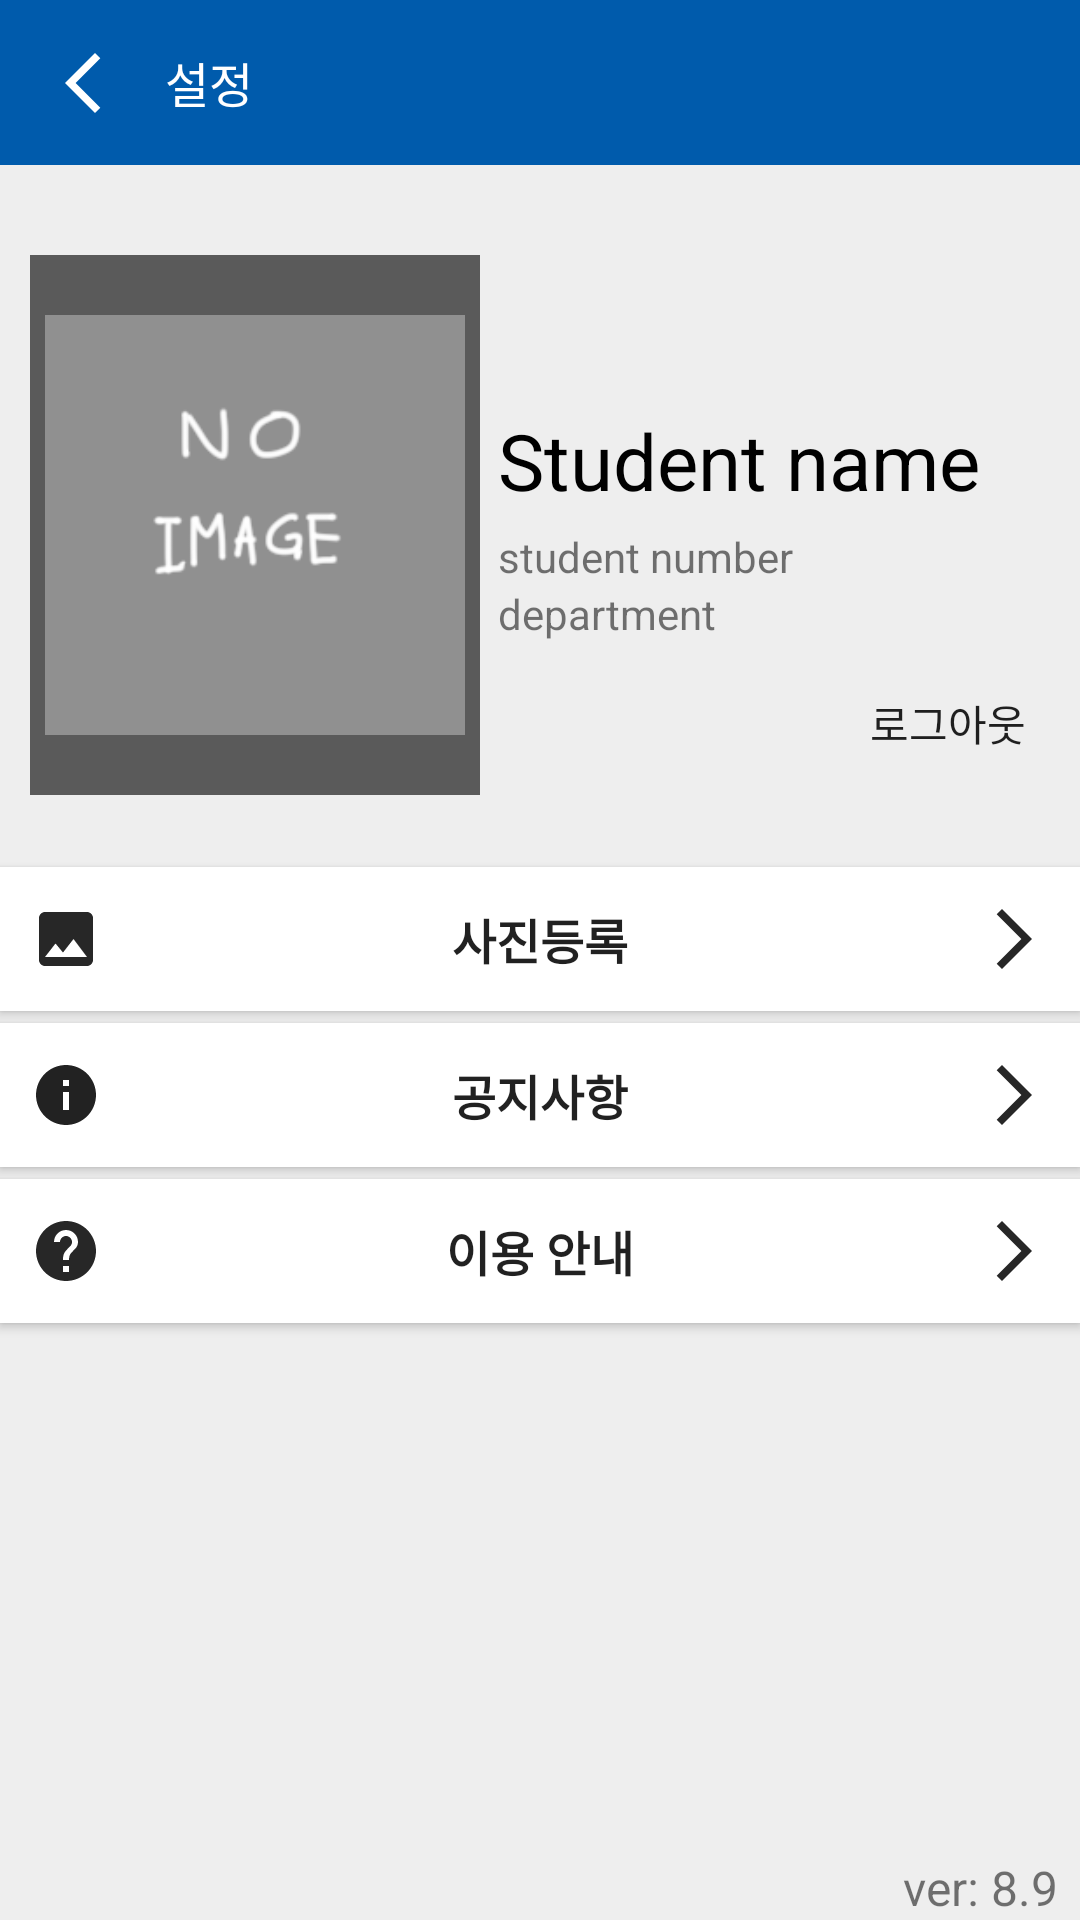

Android layout source for this screen:
<!-- AndroidManifest.xml: application theme Theme.Hc_2 -->
<!-- res/layout/fragment_option.xml -->
<?xml version="1.0" encoding="utf-8"?>
<LinearLayout xmlns:android="http://schemas.android.com/apk/res/android"
    xmlns:app="http://schemas.android.com/apk/res-auto"
    xmlns:tools="http://schemas.android.com/tools"
    android:layout_width="match_parent"
    android:layout_height="match_parent"
    android:background="@color/light_gray"
    android:orientation='vertical'
    tools:context=".MainActivity">

    <LinearLayout
        android:layout_width="match_parent"
        android:layout_height="55dp"
        android:orientation="horizontal"
        android:gravity="fill_horizontal"
        android:background="@color/base_blue">

        <ImageButton
            android:id="@+id/imageButton_back_options"
            android:layout_width="55dp"
            android:layout_height="match_parent"
            android:background="@color/transparent"
            app:srcCompat="@drawable/ic_back" />

        <TextView
            android:id="@+id/textView_options"
            android:layout_width="wrap_content"
            android:layout_height="match_parent"
            android:gravity="center"
            android:text="@string/options"
            android:textSize="16dp"
            android:textColor="@color/white"/>
    </LinearLayout>

    <LinearLayout
        android:layout_width="match_parent"
        android:layout_height="wrap_content"
        android:orientation="horizontal"
        android:paddingTop="30dp"
        android:paddingLeft="10dp"
        android:paddingBottom="20dp">

        <ImageView
            android:id="@+id/imageView_profile"
            android:layout_width="150dp"
            android:layout_height="180dp"
            android:background="@color/gray"
            android:padding="5dp"
            app:srcCompat="@drawable/profile" />

        <androidx.constraintlayout.widget.ConstraintLayout
            android:layout_width="match_parent"
            android:layout_height="match_parent"
            android:layout_marginLeft="6dp">

            <LinearLayout
                android:layout_width="wrap_content"
                android:layout_height="wrap_content"
                android:orientation="vertical"
                app:layout_constraintBottom_toBottomOf="parent"
                app:layout_constraintStart_toStartOf="parent"
                app:layout_constraintTop_toTopOf="parent">

                <TextView
                    android:id="@+id/textView_student_name"
                    android:layout_width="wrap_content"
                    android:layout_height="wrap_content"
                    android:text="Student name"
                    android:textSize="26dp"
                    android:textColor="@color/black"/>

                <TextView
                    android:id="@+id/textView_student_num"
                    android:layout_width="wrap_content"
                    android:layout_height="wrap_content"
                    android:text="student number"
                    android:layout_marginTop="5dp"/>

                <TextView
                    android:id="@+id/textView_department"
                    android:layout_width="wrap_content"
                    android:layout_height="wrap_content"
                    android:text="department" />
            </LinearLayout>

            <Button
                android:id="@+id/button_logout"
                android:layout_width="wrap_content"
                android:layout_height="wrap_content"
                android:layout_gravity="right"
                android:text="@string/log_out"
                app:layout_constraintBottom_toBottomOf="parent"
                app:layout_constraintEnd_toEndOf="parent"
                android:background="@color/transparent"/>
        </androidx.constraintlayout.widget.ConstraintLayout>

        <LinearLayout
            android:layout_width="match_parent"
            android:layout_height="match_parent"
            android:layout_marginLeft="6dp"
            android:gravity="center_vertical"
            android:orientation="vertical"/>


    </LinearLayout>

    <Button
        android:textStyle="bold"
        android:textAlignment="center"
        android:id="@+id/button_add_picture"
        android:layout_width="match_parent"
        android:layout_height="wrap_content"
        android:background="@color/white"
        android:drawableLeft="@drawable/ic_picture"
        android:drawableRight="@drawable/ic_forward"
        android:paddingLeft="10dp"
        android:paddingRight="10dp"
        android:layout_marginTop="4dp"
        android:text='@string/add_image'
        android:textSize="16dp" />

    <Button
        android:textStyle="bold"
        android:textAlignment="center"
        android:id="@+id/button_notice"
        android:layout_width="match_parent"
        android:layout_height="wrap_content"
        android:background="@color/white"
        android:drawableLeft="@drawable/ic_info"
        android:drawableRight="@drawable/ic_forward"
        android:paddingLeft="10dp"
        android:paddingRight="10dp"
        android:layout_marginTop="4dp"
        android:text='@string/notice'
        android:textSize="16dp" />

    <Button
        android:textStyle="bold"
        android:textAlignment="center"
        android:id="@+id/button_help"
        android:layout_width="match_parent"
        android:layout_height="wrap_content"
        android:background="@color/white"
        android:drawableLeft="@drawable/ic_help"
        android:drawableRight="@drawable/ic_forward"
        android:paddingLeft="10dp"
        android:paddingRight="10dp"
        android:layout_marginTop="4dp"
        android:text='@string/guide'
        android:textSize="16dp" />

    <androidx.constraintlayout.widget.ConstraintLayout
        android:layout_width="match_parent"
        android:layout_height="match_parent">

        <TextView
            android:id="@+id/TextView_version"
            android:layout_width="59dp"
            android:layout_height="wrap_content"
            android:layout_gravity="right"
            android:ems="10"
            android:text="ver: 8.9"
            android:textSize="16dp"
            app:layout_constraintBottom_toBottomOf="parent"
            app:layout_constraintEnd_toEndOf="parent" />
    </androidx.constraintlayout.widget.ConstraintLayout>


</LinearLayout>
<!-- resources referenced by this layout -->
<resources>
  <color name="base_blue">#FF005BAC</color>
  <color name="black">#FF000000</color>
  <color name="gray">#FF5A5A5A</color>
  <color name="light_gray">#FFEEEEEE</color>
  <color name="transparent">#00000000</color>
  <color name="white">#FFFFFFFF</color>
  <!-- drawable ic_back (drawable) -->
  <vector xmlns:android="http://schemas.android.com/apk/res/android"
      android:width="24dp"
      android:height="24dp"
      android:viewportWidth="24"
      android:viewportHeight="24"
      android:tint="#FFFFFF"
      android:autoMirrored="true">
    <path
        android:fillColor="@android:color/white"
        android:pathData="M17.77,3.77l-1.77,-1.77l-10,10l10,10l1.77,-1.77l-8.23,-8.23z"/>
  </vector>
  <!-- drawable ic_forward (drawable) -->
  <vector xmlns:android="http://schemas.android.com/apk/res/android"
      android:width="24dp"
      android:height="24dp"
      android:viewportWidth="24"
      android:viewportHeight="24"
      android:tint="@color/dark_gray"
      android:autoMirrored="true">
      <path
          android:fillColor="@android:color/white"
          android:pathData="M6.23,20.23l1.77,1.77l10,-10l-10,-10l-1.77,1.77l8.23,8.23z"/>
  </vector>
  <!-- drawable ic_help (drawable-anydpi-v24) -->
  <vector xmlns:android="http://schemas.android.com/apk/res/android"
      android:width="24dp"
      android:height="24dp"
      android:viewportWidth="24"
      android:viewportHeight="24"
      android:tint="@color/dark_gray"
      android:autoMirrored="true">
      <path
          android:fillColor="@android:color/white"
          android:pathData="M12,2C6.48,2 2,6.48 2,12s4.48,10 10,10 10,-4.48 10,-10S17.52,2 12,2zM13,19h-2v-2h2v2zM15.07,11.25l-0.9,0.92C13.45,12.9 13,13.5 13,15h-2v-0.5c0,-1.1 0.45,-2.1 1.17,-2.83l1.24,-1.26c0.37,-0.36 0.59,-0.86 0.59,-1.41 0,-1.1 -0.9,-2 -2,-2s-2,0.9 -2,2L8,9c0,-2.21 1.79,-4 4,-4s4,1.79 4,4c0,0.88 -0.36,1.68 -0.93,2.25z"/>
  </vector>
  <!-- drawable ic_info (drawable-anydpi-v24) -->
  <vector xmlns:android="http://schemas.android.com/apk/res/android"
      android:width="24dp"
      android:height="24dp"
      android:viewportWidth="24"
      android:viewportHeight="24"
      android:tint="#222222">
      <path
          android:fillColor="@android:color/white"
          android:pathData="M12,2C6.48,2 2,6.48 2,12s4.48,10 10,10 10,-4.48 10,-10S17.52,2 12,2zM13,17h-2v-6h2v6zM13,9h-2L11,7h2v2z"/>
  </vector>
  <!-- drawable ic_picture (drawable-anydpi-v24) -->
  <vector xmlns:android="http://schemas.android.com/apk/res/android"
      android:width="24dp"
      android:height="24dp"
      android:viewportWidth="24"
      android:viewportHeight="24"
      android:tint="@color/dark_gray">
      <path
          android:fillColor="@android:color/white"
          android:pathData="M21,19V5c0,-1.1 -0.9,-2 -2,-2H5c-1.1,0 -2,0.9 -2,2v14c0,1.1 0.9,2 2,2h14c1.1,0 2,-0.9 2,-2zM8.5,13.5l2.5,3.01L14.5,12l4.5,6H5l3.5,-4.5z"/>
  </vector>
  <!-- drawable profile: png bitmap (drawable, 10858 bytes) -->
  <string name="add_image">사진등록</string>
  <string name="guide">이용 안내</string>
  <string name="log_out">로그아웃</string>
  <string name="notice">공지사항</string>
  <string name="options">설정</string>
  <style name="Theme.Hc_2" parent="Theme.AppCompat.Light.NoActionBar">
          
          <item name="colorPrimary">@color/purple_500</item>
          <item name="colorPrimaryVariant">@color/purple_700</item>
          <item name="colorOnPrimary">@color/white</item>
          
          <item name="colorSecondary">@color/teal_200</item>
          <item name="colorSecondaryVariant">@color/teal_700</item>
          <item name="colorOnSecondary">@color/black</item>
          
          <item name="android:statusBarColor">?attr/colorPrimaryVariant</item>
          
      </style>
  <color name="dark_gray">#FF272727</color>
  <color name="purple_500">#FF6200EE</color>
  <color name="purple_700">#FF3700B3</color>
  <color name="teal_200">#FF03DAC5</color>
  <color name="teal_700">#FF018786</color>
</resources>
